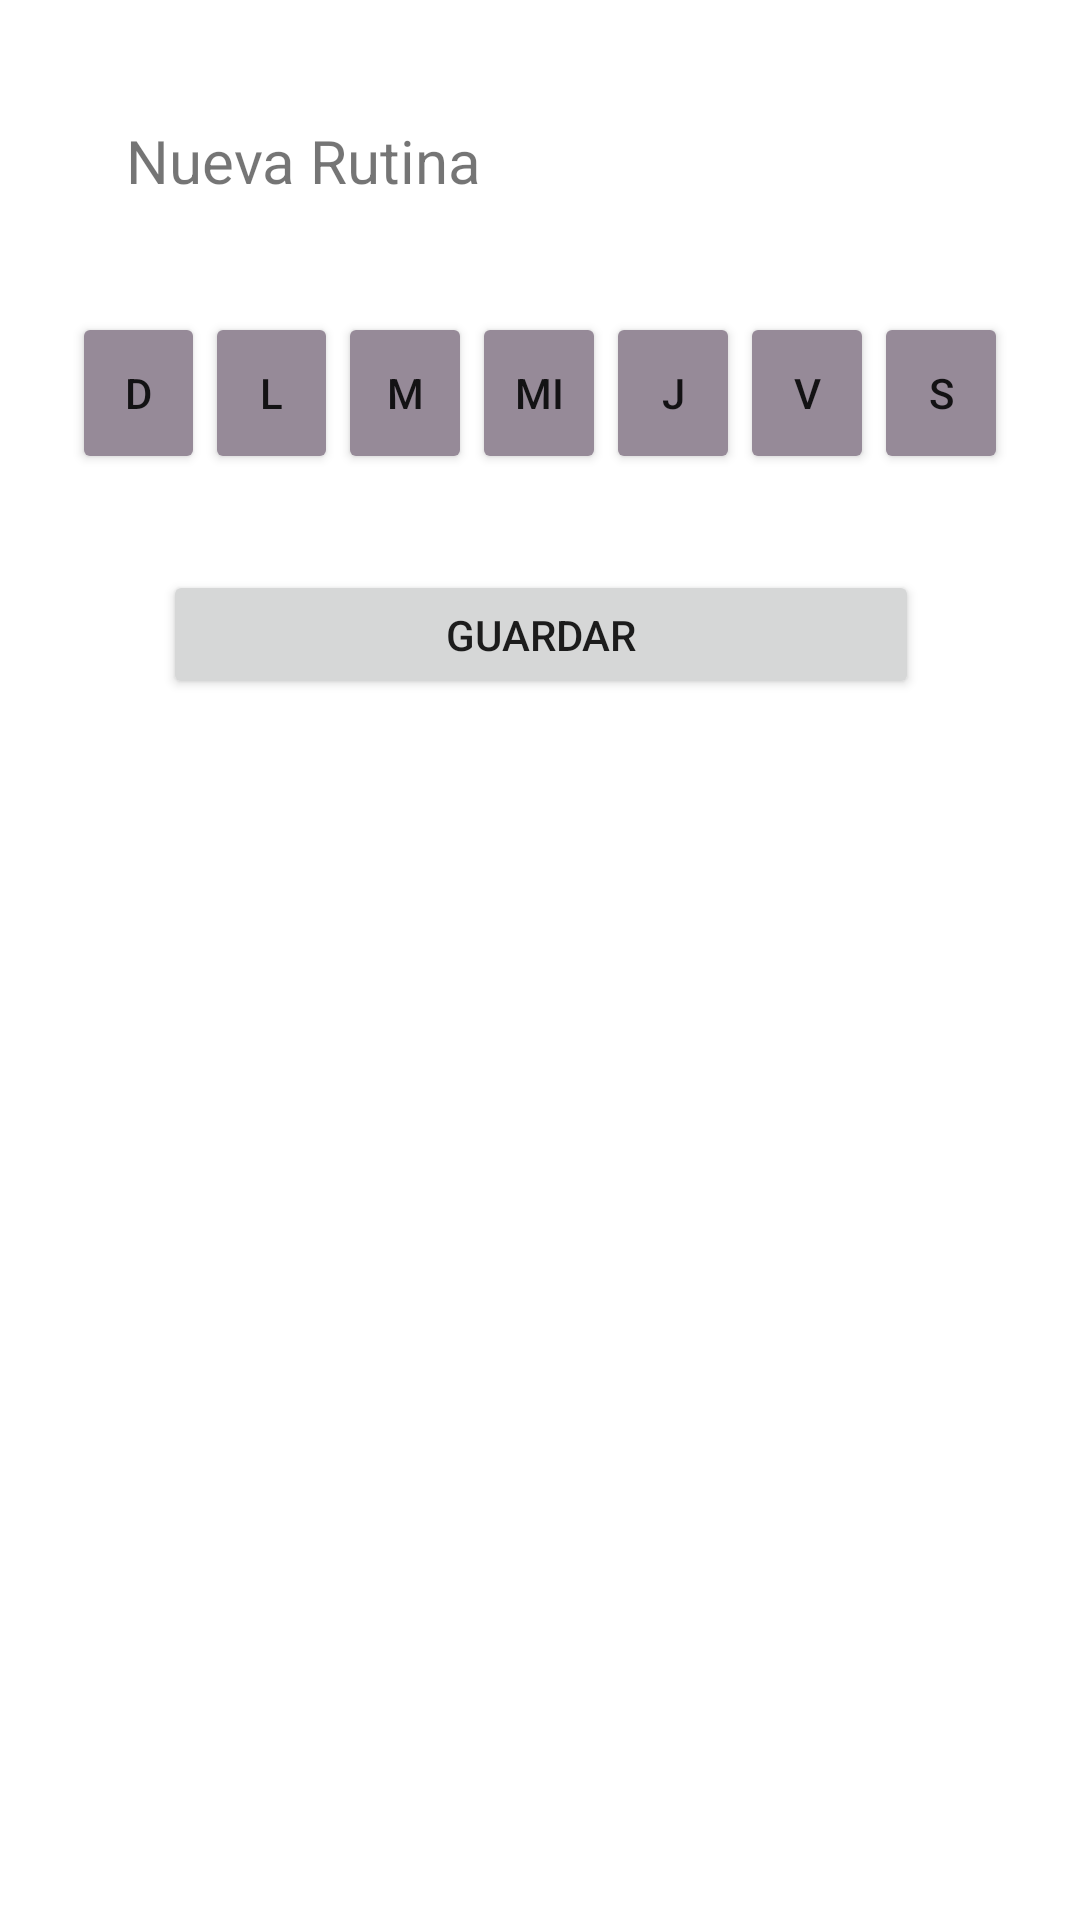

Produce the Android XML layout that renders to this screen, including the resource entries it uses.
<!-- AndroidManifest.xml: application theme Theme.PMFinal -->
<!-- res/layout/fragment_horario.xml -->
<?xml version="1.0" encoding="utf-8"?>
<androidx.constraintlayout.widget.ConstraintLayout xmlns:android="http://schemas.android.com/apk/res/android"
    xmlns:app="http://schemas.android.com/apk/res-auto"
    xmlns:tools="http://schemas.android.com/tools"
    android:layout_width="match_parent"
    android:layout_height="match_parent">

    <TextView
        android:id="@+id/textView16"
        android:layout_width="214dp"
        android:layout_height="32dp"
        android:layout_marginStart="42dp"
        android:layout_marginTop="40dp"
        android:layout_marginEnd="251dp"
        android:text="Nueva Rutina"
        android:textSize="20sp"
        app:layout_constraintEnd_toEndOf="parent"
        app:layout_constraintHorizontal_bias="0.0"
        app:layout_constraintStart_toStartOf="parent"
        app:layout_constraintTop_toTopOf="parent" />

    <LinearLayout
        android:id="@+id/linearLayout2"
        android:layout_width="0dp"
        android:layout_height="54dp"
        android:layout_marginStart="24dp"
        android:layout_marginTop="32dp"
        android:layout_marginEnd="24dp"
        android:orientation="horizontal"
        app:layout_constraintEnd_toEndOf="parent"
        app:layout_constraintStart_toStartOf="parent"
        app:layout_constraintTop_toBottomOf="@+id/textView16">

        <Button
            android:id="@+id/Dom"
            android:layout_width="0dp"
            android:layout_height="match_parent"
            android:layout_weight="1"
            android:backgroundTint="#968A98"
            android:gravity="center"
            android:text="D" />

        <Button
            android:id="@+id/Lun"
            android:layout_width="0dp"
            android:layout_height="match_parent"
            android:layout_weight="1"
            android:backgroundTint="#968A98"
            android:gravity="center"
            android:text="L" />

        <Button
            android:id="@+id/Mar"
            android:layout_width="0dp"
            android:layout_height="match_parent"
            android:layout_weight="1"
            android:backgroundTint="#968A98"
            android:gravity="center"
            android:text="M" />

        <Button
            android:id="@+id/Mier"
            android:layout_width="0dp"
            android:layout_height="match_parent"
            android:layout_weight="1"
            android:backgroundTint="#968A98"
            android:gravity="center"
            android:text="Mi"
            android:textAlignment="center" />

        <Button
            android:id="@+id/Jue"
            android:layout_width="0dp"
            android:layout_height="match_parent"
            android:layout_weight="1"
            android:backgroundTint="#968A98"
            android:gravity="center"
            android:text="J" />

        <Button
            android:id="@+id/Vie"
            android:layout_width="0dp"
            android:layout_height="match_parent"
            android:layout_weight="1"
            android:backgroundTint="#968A98"
            android:gravity="center"
            android:text="V" />

        <Button
            android:id="@+id/Sab"
            android:layout_width="0dp"
            android:layout_height="match_parent"
            android:layout_weight="1"
            android:backgroundTint="#968A98"
            android:gravity="center"
            android:text="S" />


    </LinearLayout>


    <Button
        android:id="@+id/GuardarHorario"
        android:layout_width="252dp"
        android:layout_height="43dp"
        android:layout_marginTop="32dp"
        android:text="Guardar"
        app:layout_constraintEnd_toEndOf="parent"
        app:layout_constraintHorizontal_bias="0.503"
        app:layout_constraintStart_toStartOf="parent"
        app:layout_constraintTop_toBottomOf="@+id/linearLayout2" />

</androidx.constraintlayout.widget.ConstraintLayout>
<!-- resources referenced by this layout -->
<resources>
  <style name="Theme.PMFinal" parent="Theme.MaterialComponents.DayNight.NoActionBar">
          
          <item name="colorPrimary">@color/purple_500</item>
          <item name="colorPrimaryVariant">@color/purple_700</item>
          <item name="colorOnPrimary">@color/white</item>
          
          <item name="colorSecondary">@color/teal_200</item>
          <item name="colorSecondaryVariant">@color/teal_700</item>
          <item name="colorOnSecondary">@color/black</item>
          
          <item name="android:statusBarColor" tools:targetApi="l">?attr/colorPrimaryVariant</item>
          
      </style>
  <!-- not gathered from this repository: default colours our renderer supplied (Android Studio template values) -->
  <color name="purple_500">#FF6200EE</color>
  <color name="purple_700">#FF3700B3</color>
  <color name="teal_200">#FF03DAC5</color>
  <color name="teal_700">#FF018786</color>
  <color name="black">#FF000000</color>
  <color name="white">#FFFFFFFF</color>
</resources>
